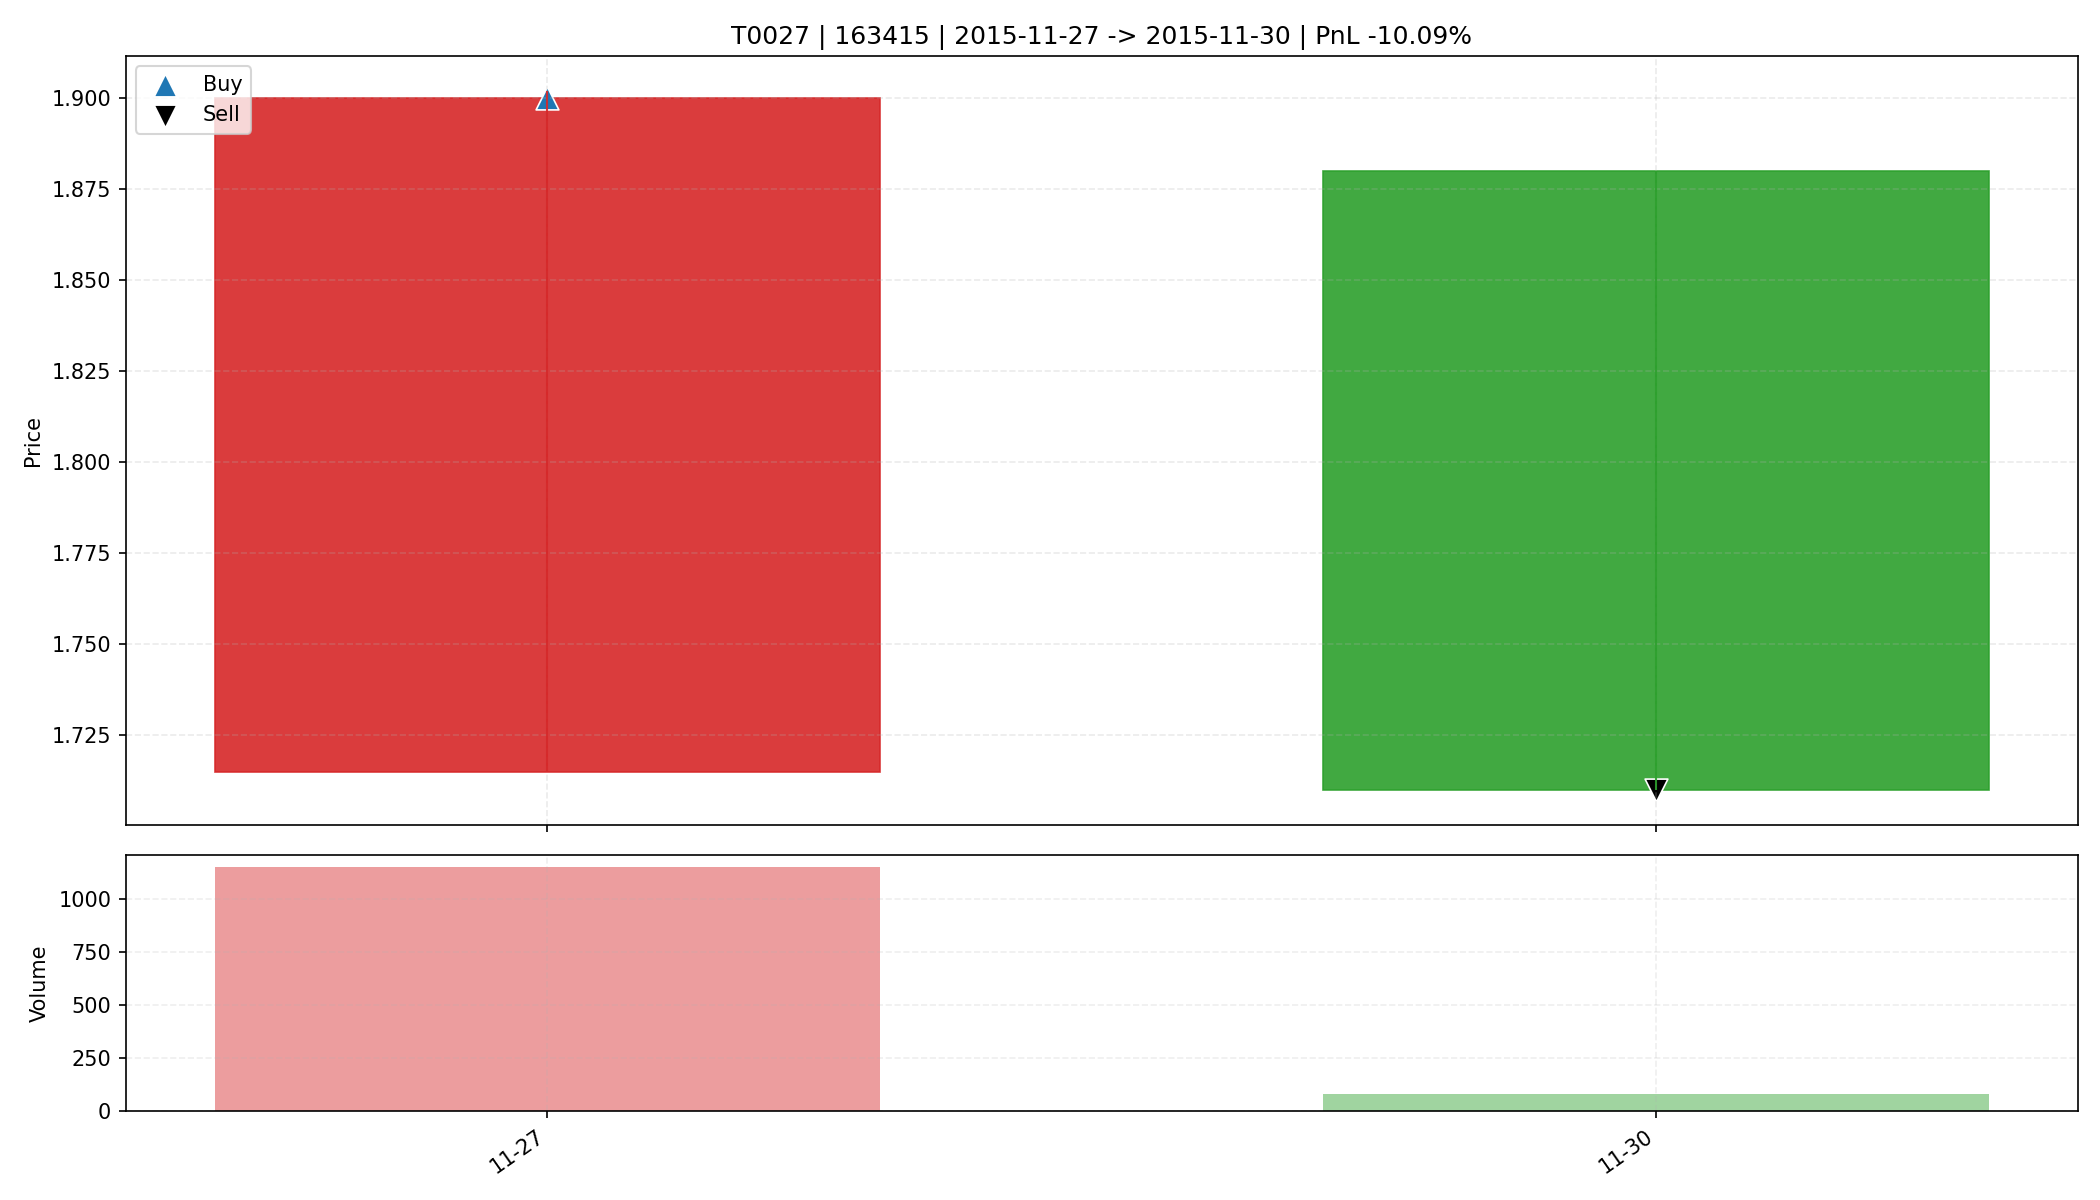

Source data for this figure (header and first rows):
date, open, high, low, close, amount, volume, trade_id, code, buy_date, sell_date, buy_price, sell_price, matched_shares, buy_reason, sell_reason, sell_profit_pct, sell_hold_days, is_buy_day, is_sell_day, holding_day_index
2015-11-27, 1.715, 1.902, 1.715, 1.9, 199896, 1149, T0027, 163415, 2015-11-27, 2015-11-30, 1.9, 1.71, 17300, 前10日振幅6.9%, 阳线涨幅10.8%, 突破均线, 放量3.8倍(温和+爆…, 收盘跌破防守线(1.715), -10.09, 1.0, True, False, 0
2015-11-30, 1.88, 1.88, 1.71, 1.71, 15428, 83.0, T0027, 163415, 2015-11-27, 2015-11-30, 1.9, 1.71, 17300, 前10日振幅6.9%, 阳线涨幅10.8%, 突破均线, 放量3.8倍(温和+爆…, 收盘跌破防守线(1.715), -10.09, 1.0, False, True, 1
